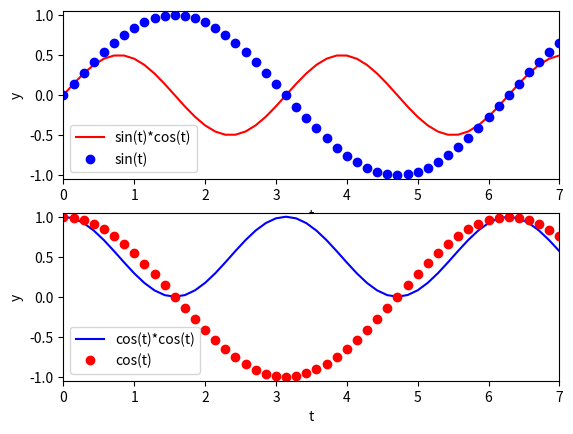

Here is the Python script that generated this plot:
#!/usr/bin/env python3
# -*- coding: utf-8 -*-
"""
Created on Tue Apr 20 12:58:37 2021

@author: Bard
"""
#%% Oppgave 1
print('Monday\nTuesday\nWednesday')
print('Monday,Tuesday,Wednesday'.split(','))
print(float(7))
print('4' in '37.5 degrees')
print(sum([1,2,3]))


#%% Oppgave 2
x = 5.0
y  = -1.0
if x <= 2 and y < -3:
    print('True1')
if x  < 0 or y <0:
    print('True2')
if x  > 5 and y< 1:
    print('True3')
if not (x <8 and y < -2):
    print('True4')
if x > -6.0 and y > -4.:
    print('True5')
    
    
#%% Oppgave 3
import random
def trek_tall(liste):
    tall = random.choice(liste)
    liste.remove(tall)
    return tall, liste


#%% Oppgave 4
"""
number = random.randint(1,20)
attempts = 0
guess = 0
name = input('What is your name ?')
print('Hello', name,' I am thinking of a number between 1 and 20:')
while guess != number:
    guess = int(input('Take a guess :'))
    attempts += 1
    if guess < number:
        print('Your guess is too low')
    elif guess > number:
        print('Your guess is too high')
    else:
        print('Good job ! You guessed my number in %d attempts' %attempts)
"""          
                
#%% Oppgave 4
def read_data(filename):
    infile = open(filename, 'r')
    befolkning= {}
    infile.readline()
    for line in infile.readlines():
        land, folk= line.split()
        folk = float(folk)
        befolkning[land] = folk
    return befolkning

                
#%% oppgave 5  
import numpy as np              
print(np.arange(1,9,2)) 
print(np.linspace(1,10,10))
A = np.array([[0,   1,  2,  3],[4,   5,  6,  7],[8,   9, 10, 11],[12, 13, 14, 15],[16, 17, 18, 19]])
print(A[2,:-1])
print(A[::2,3])
c = np.array([ 11., 12., -4., 14., 15., 16., -14., -6.])
c[c<0]=0
            
    
#%% Oppgave 6
N=10000
n=10
nkonge=2
m=0

for i in range(N):
    kortstokk=[v for v in range(1,14) for i in range(4)] 
    kort=[]
    for j in range(n):
        index = random.randint(0, len(kortstokk)-1)
        kor = kortstokk.pop(index)
        kort.append(kor)
    if kort.count(13) == nkonge:
        m +=1
print(float(m)/N)


#%% Oppgave 7
import numpy as np
import matplotlib.pyplot as plt
t = np.linspace(0, 7., 50)
y1 = np.sin(t)*np.cos(t)
y2 = np.cos(t)*np.cos(t)
y3 = np.sin(t)
y4 = np.cos(t)

plt.figure()
plt.subplot(2, 1, 1)
plt.plot(t, y1, 'r-')
plt.plot(t,y3,'bo')
plt.xlabel('t')
plt.ylabel('y')
plt.axis([t[0], t[-1], min(y3)-0.05, max(y3)+0.05])
plt.legend(['sin(t)*cos(t)','sin(t)'])

plt.subplot(2, 1, 2)
plt.plot(t, y2, 'b-')
plt.plot(t, y4, 'ro')
plt.xlabel('t')
plt.ylabel('y')
plt.axis([t[0], t[-1], min(y4)-0.05, max(y4)+0.05])
plt.legend(['cos(t)*cos(t)','cos(t)'])
plt.show()
